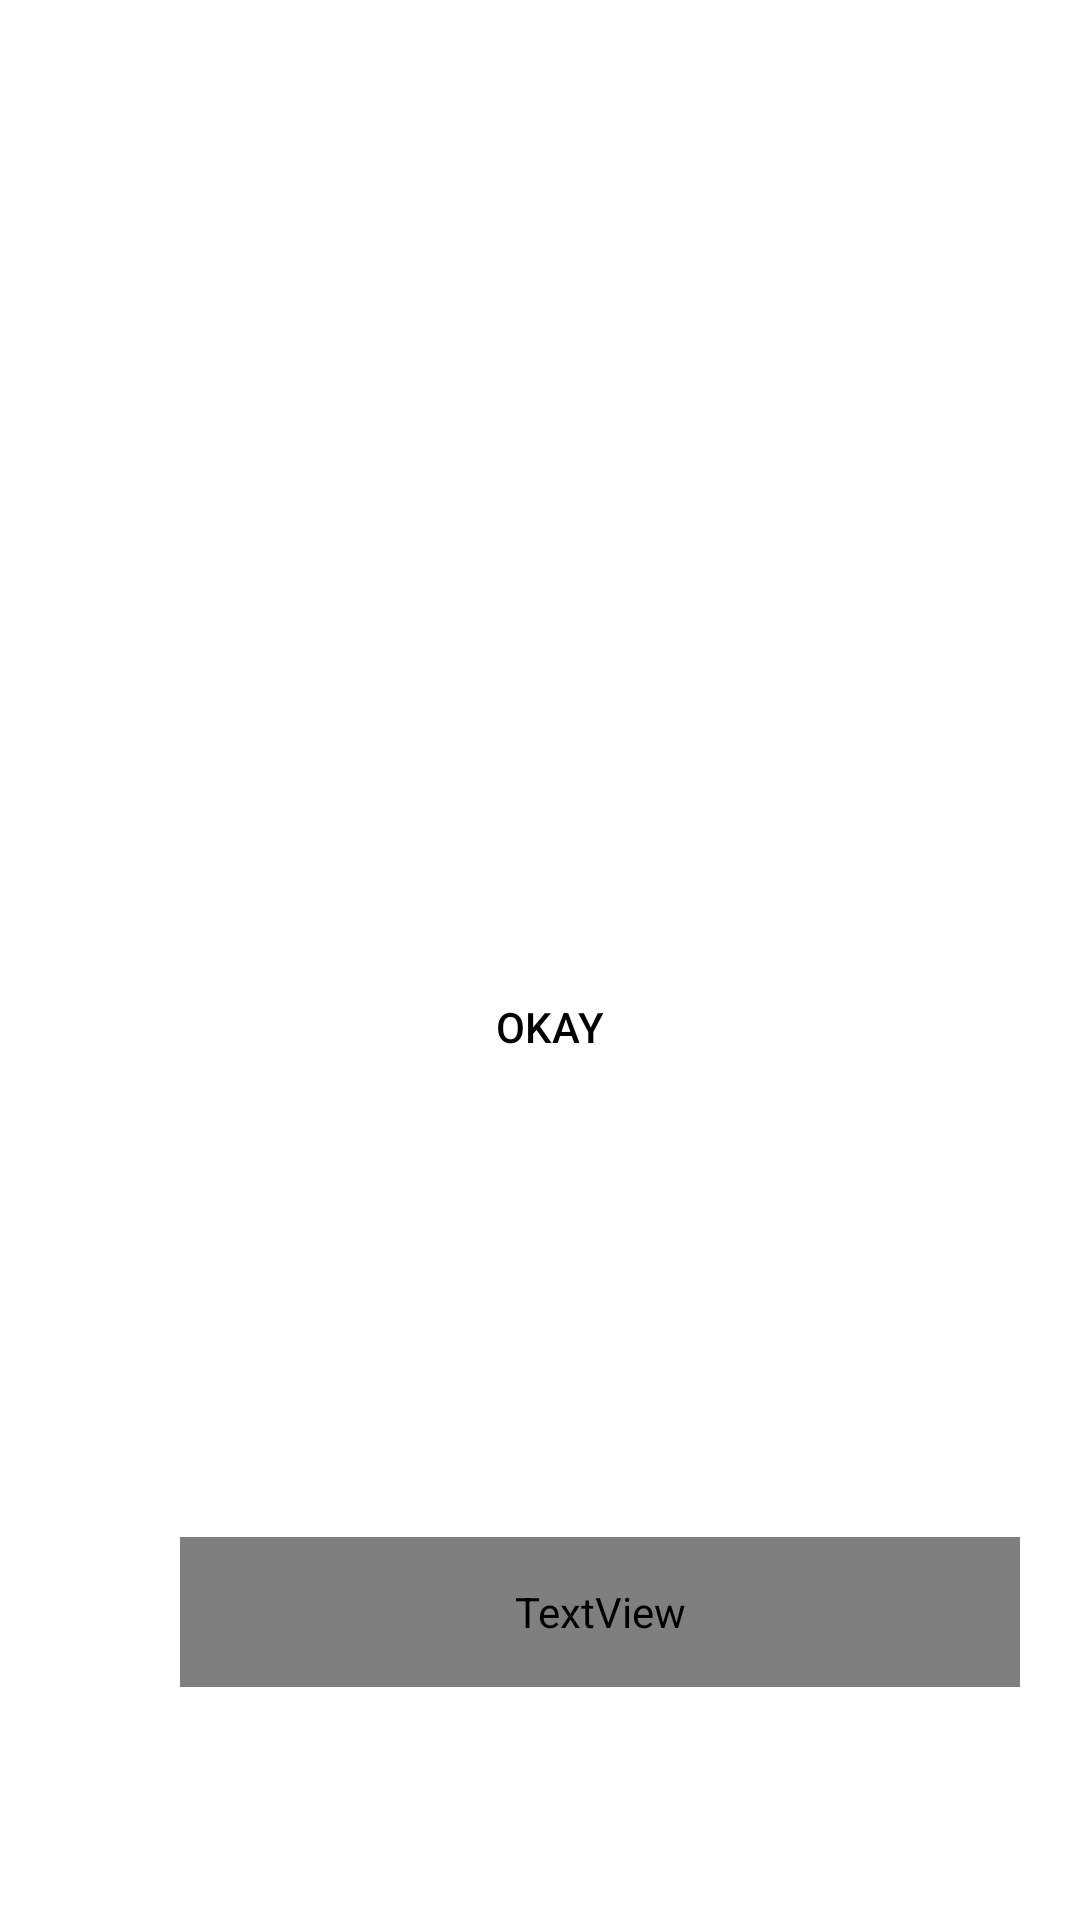

Here is an Android app screen rendered from its layout file. Give the layout XML and the strings, colors and styles it references.
<!-- AndroidManifest.xml: application theme Theme.Bapp -->
<!-- res/layout/activity_home.xml -->
<?xml version="1.0" encoding="utf-8"?>

<RelativeLayout xmlns:android="http://schemas.android.com/apk/res/android"
    xmlns:app="http://schemas.android.com/apk/res-auto"
    xmlns:tools="http://schemas.android.com/tools"
    android:layout_width="match_parent"
    android:layout_height="match_parent"
    tools:context=".HomeActivity">

    <androidx.appcompat.widget.AppCompatImageView
        android:id="@+id/appCompatImageView"
        android:layout_width="match_parent"
        android:layout_height="match_parent"
        android:scaleType="centerCrop"
        android:src="@drawable/activate" />

    <TextView
        android:id="@+id/bright"
        android:layout_width="wrap_content"
        android:layout_height="wrap_content"
        android:layout_marginStart="110dp"
        android:layout_marginTop="60dp"
        android:layout_marginEnd="12dp"
        android:layout_marginBottom="15dp"
        android:fontFamily="cursive"
        android:text="Bright !!!"
        android:textColor="@android:color/white"
        android:textSize="45dp"
        android:textStyle="bold" />

    <Button
        android:id="@+id/button"
        android:layout_width="136dp"
        android:layout_height="40dp"
        android:layout_below="@+id/bright"
        android:layout_marginStart="115dp"
        android:layout_marginTop="185dp"
        android:layout_marginEnd="50dp"
        android:layout_marginBottom="50dp"
        android:background="@drawable/curve1"
        android:backgroundTint="@color/white"
        android:text="Okay"
        android:textColor="@color/black" />

    <TextView
        android:layout_width="308dp"
        android:layout_height="50dp"
        android:layout_below="@+id/button"
        android:layout_marginStart="60dp"
        android:layout_marginTop="100dp"
        android:layout_marginEnd="20dp"
        android:layout_marginBottom="5dp"
        android:fontFamily="@font/acme"
        android:text=" Handcrafted With ❤ by Bright Team !"
        android:textColor="@android:color/white"
        android:textSize="15dp"
        android:textStyle="bold" />

</RelativeLayout>
<!-- resources referenced by this layout -->
<resources>
  <!-- drawable curve1 (drawable) -->
  <?xml version="1.0" encoding="utf-8"?>
  
  <selector xmlns:android="http://schemas.android.com/apk/res/android">
      android:shape="rectangle">
      <solid android:color="@color/white"/>
      <corners android:radius="200dp"/>
  </selector>
  <style name="Theme.Bapp" parent="Theme.MaterialComponents.DayNight.DarkActionBar">
          
          <item name="colorPrimary">@color/purple_500</item>
          <item name="colorPrimaryVariant">@color/purple_700</item>
          <item name="colorOnPrimary">@color/white</item>
          
          <item name="colorSecondary">@color/teal_200</item>
          <item name="colorSecondaryVariant">@color/teal_700</item>
          <item name="colorOnSecondary">@color/black</item>
          
          <item name="android:statusBarColor" tools:targetApi="l">?attr/colorPrimaryVariant</item>
          
      </style>
  <!-- not gathered from this repository: default colours our renderer supplied (Android Studio template values) -->
  <color name="purple_500">#FF6200EE</color>
  <color name="purple_700">#FF3700B3</color>
  <color name="teal_200">#FF03DAC5</color>
  <color name="teal_700">#FF018786</color>
  <color name="black">#FF000000</color>
  <color name="white">#FFFFFFFF</color>
</resources>
